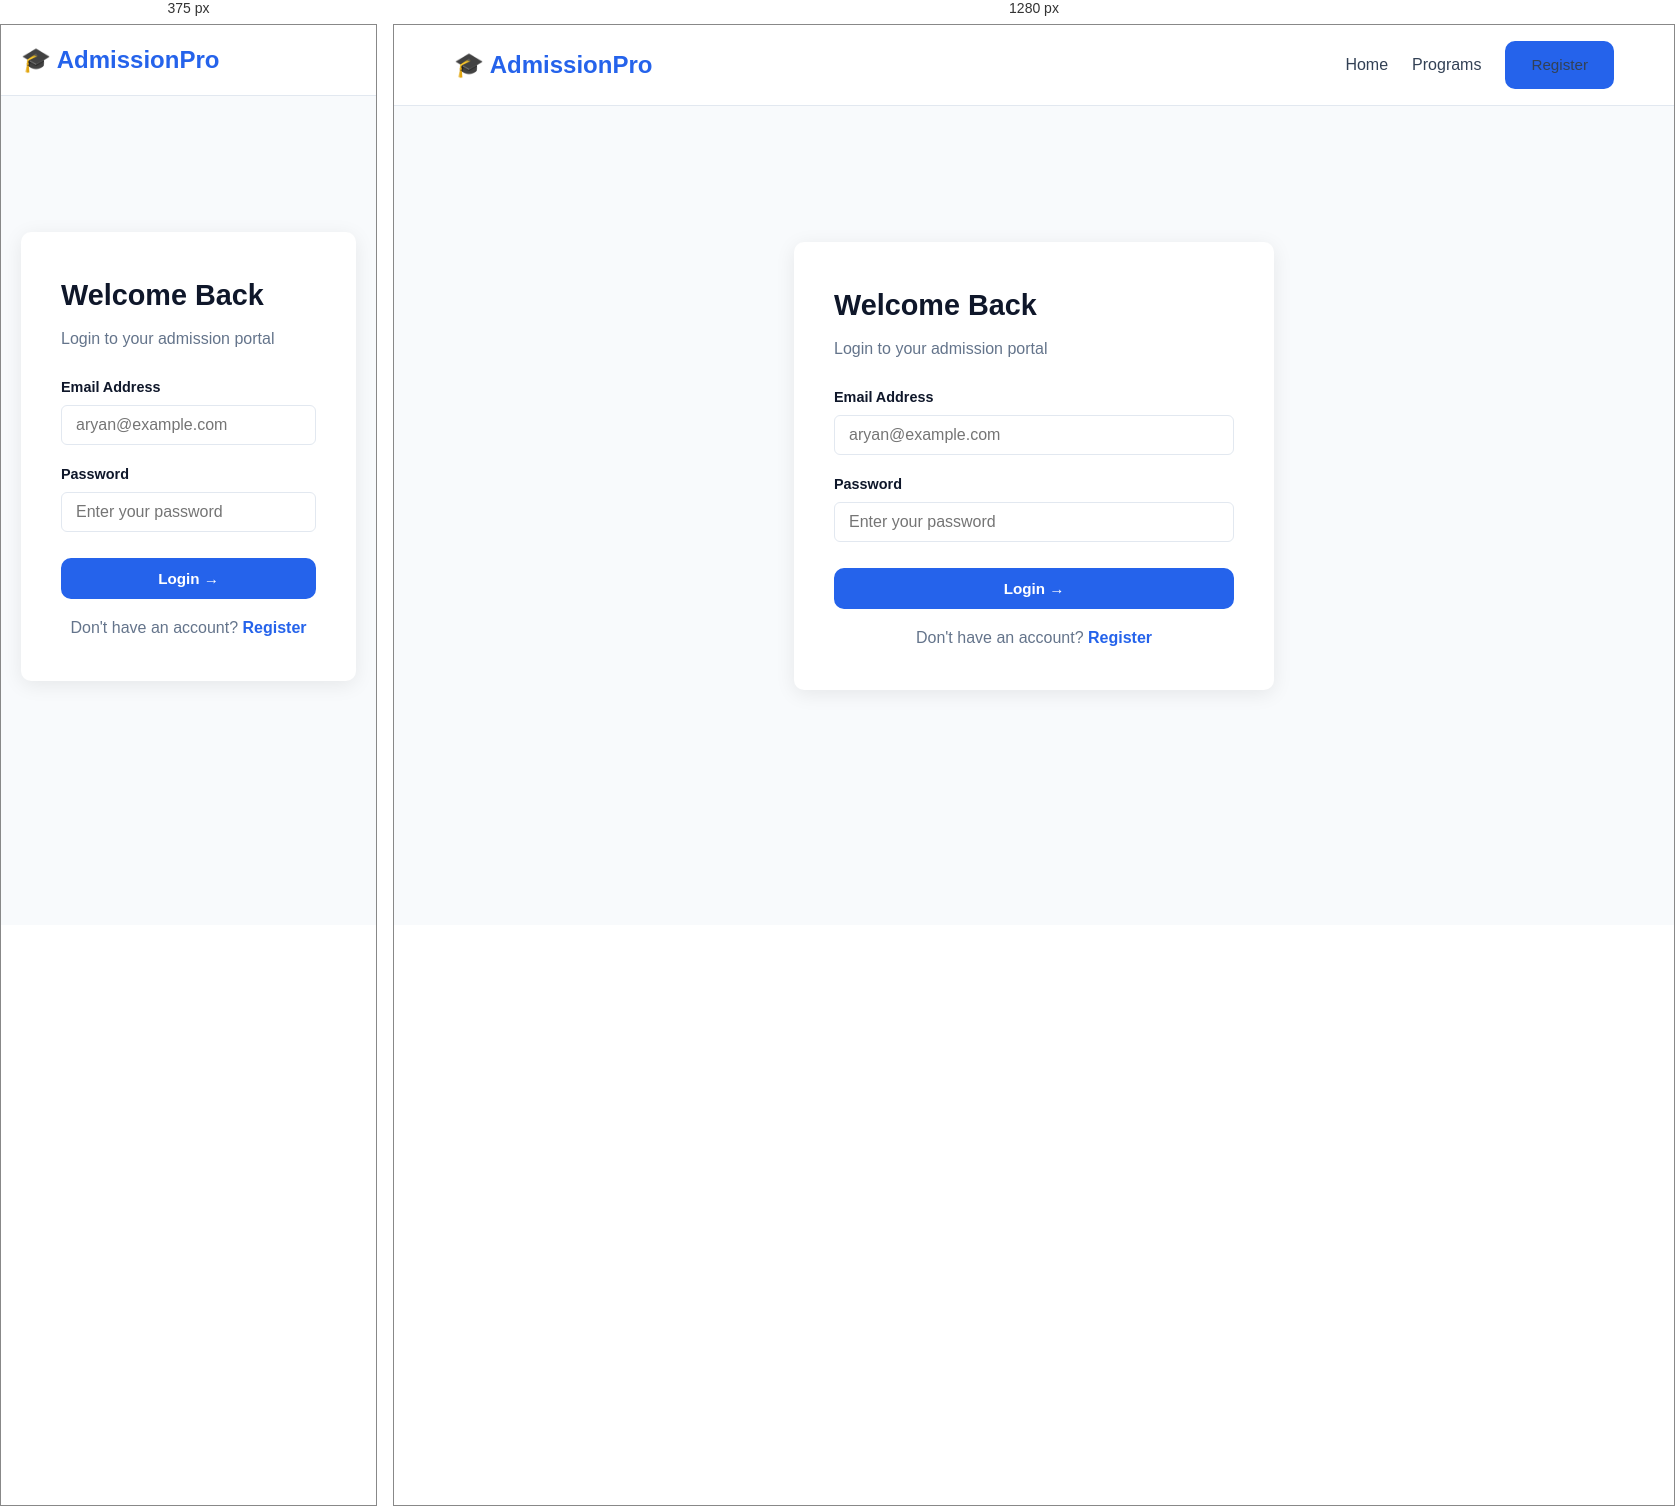
Rendered at 375 px and 1280 px, left to right.

<!-- file: login.html -->
<!DOCTYPE html>
<html lang="en">
<head>
  <meta charset="UTF-8" />
  <meta name="viewport" content="width=device-width, initial-scale=1.0" />
  <title>Login — AdmissionPro</title>
  <link rel="stylesheet" href="../css/style.css" />
</head>
<body>
  <!-- Navigation -->
  <nav class="navbar">
    <div class="container nav-container">
      <a href="../index.html" class="logo">🎓 AdmissionPro</a>
      <ul class="nav-links">
        <li><a href="../index.html">Home</a></li>
        <li><a href="programs.html">Programs</a></li>
        <li><a href="register.html" class="btn btn-primary">Register</a></li>
      </ul>
    </div>
  </nav>

  <!-- Login Form -->
  <section class="form-page">
    <div class="form-container">
      <h2>Welcome Back</h2>
      <p class="subtitle">Login to your admission portal</p>

      <div id="formAlert" class="alert alert-error"></div>

      <form id="loginForm">
        <div class="form-group">
          <label for="email">Email Address</label>
          <input type="email" id="email" name="email" placeholder="aryan@example.com" required />
        </div>

        <div class="form-group">
          <label for="password">Password</label>
          <input type="password" id="password" name="password" placeholder="Enter your password" required />
        </div>

        <!-- TODO: Add "Forgot Password?" link -->

        <button type="submit" class="btn btn-primary" style="width:100%; margin-top:8px;">
          Login →
        </button>
      </form>

      <p style="text-align:center; margin-top:16px; color:var(--text-light);">
        Don't have an account? <a href="register.html" style="color:var(--primary); font-weight:600;">Register</a>
      </p>
    </div>
  </section>

  <script src="../js/app.js"></script>
</body>
</html>


/* @media block from style.css */
@media (max-width: 768px) {
  .hero h1 {
    font-size: 2rem;
  }

  .nav-links {
    display: none; /* TODO: Add hamburger menu */
  }

  .form-row {
    grid-template-columns: 1fr;
  }
}